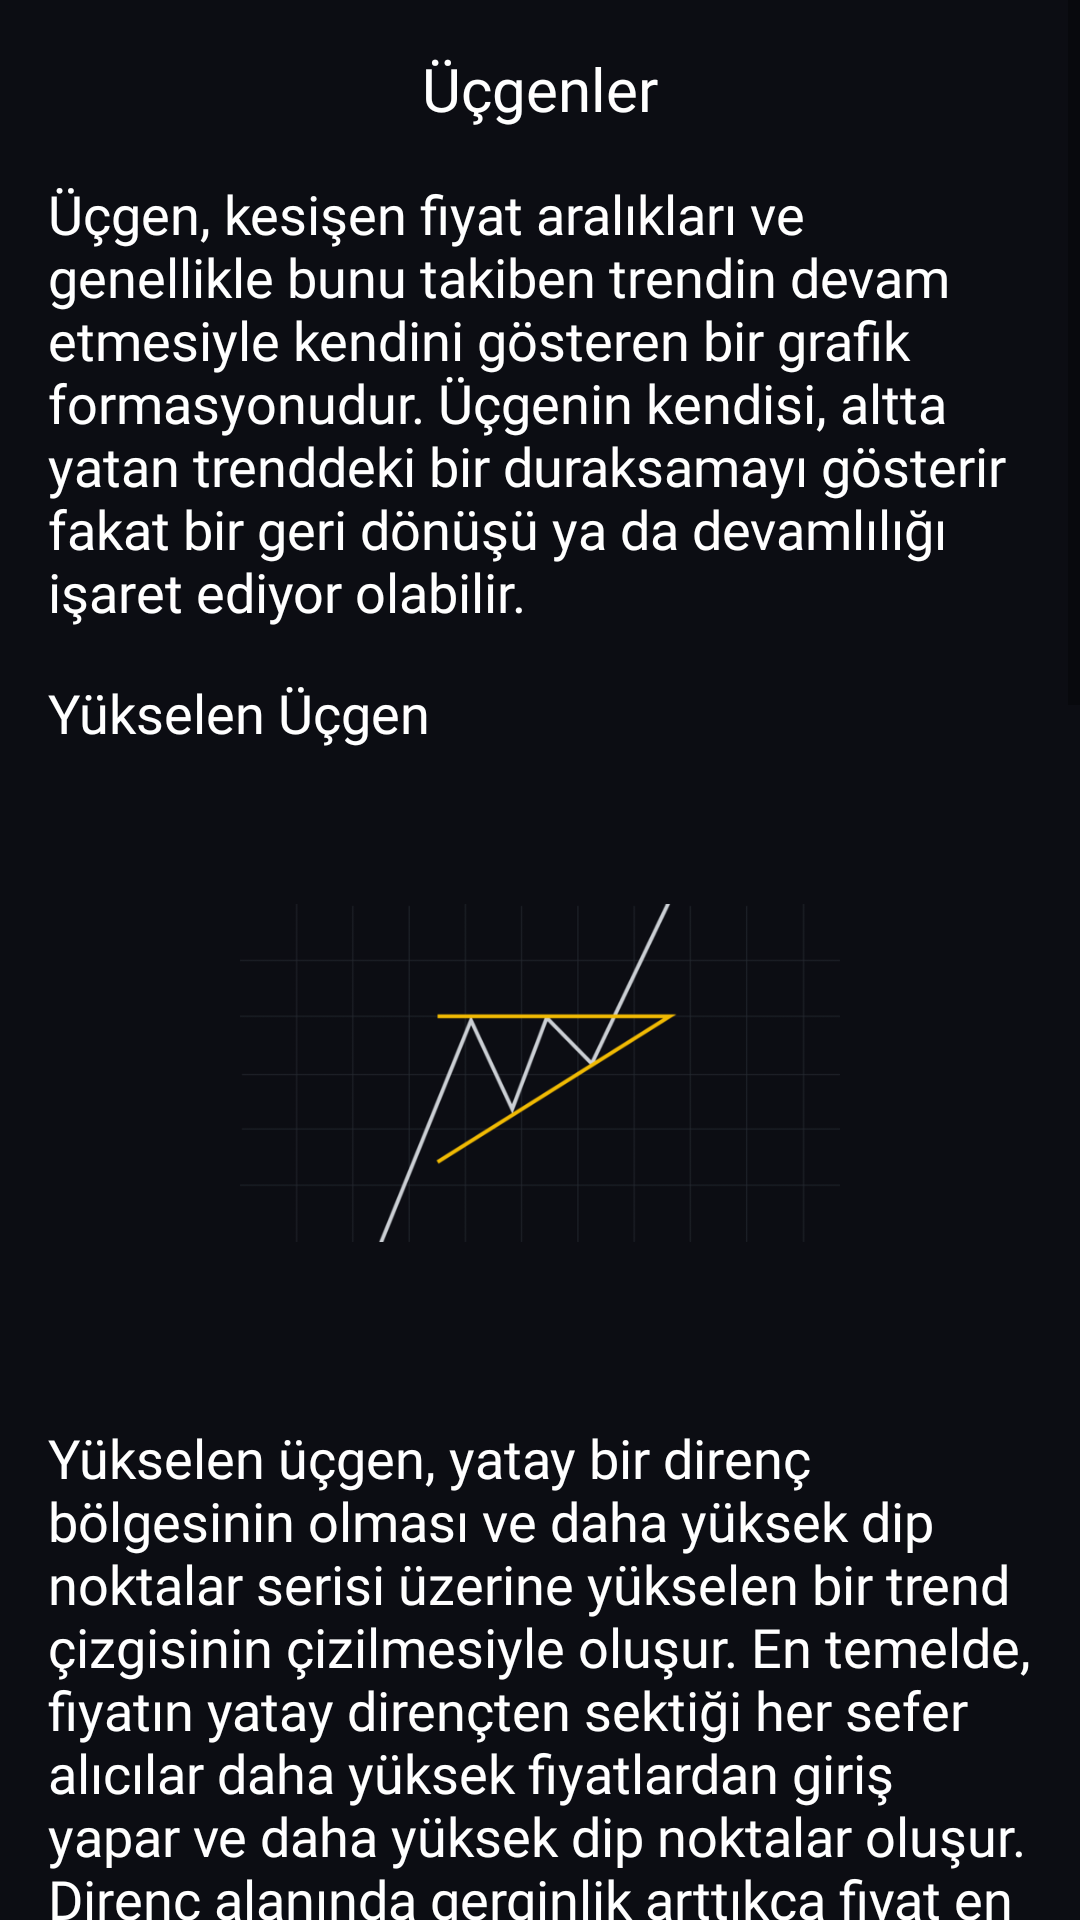

Write the Android layout XML for this screen, with the resource values it uses.
<!-- AndroidManifest.xml: application theme Theme.BUygulama -->
<!-- res/layout/activity_ucgen.xml -->
<?xml version="1.0" encoding="utf-8"?>
<androidx.constraintlayout.widget.ConstraintLayout xmlns:android="http://schemas.android.com/apk/res/android"
    xmlns:app="http://schemas.android.com/apk/res-auto"
    xmlns:tools="http://schemas.android.com/tools"
    android:layout_width="match_parent"
    android:background="#0c0d13"
    android:layout_height="match_parent">

    <ScrollView
        android:layout_width="match_parent"
        android:layout_height="wrap_content"
        app:layout_constraintBottom_toBottomOf="parent"
        app:layout_constraintEnd_toEndOf="parent"
        app:layout_constraintStart_toStartOf="parent"
        app:layout_constraintTop_toTopOf="parent">

        <LinearLayout
            android:layout_width="match_parent"
            android:layout_height="wrap_content"
            android:orientation="vertical" >




            <TextView
                android:id="@+id/textView3"
                android:gravity="center"
                android:layout_marginTop="16dp"
                android:textColor="@color/white"
                android:textSize="20sp"
                android:fontFamily="@font/poppins"
                android:layout_width="match_parent"
                android:layout_height="wrap_content"
                android:text="Üçgenler" />
            <TextView

                android:layout_width="match_parent"
                android:layout_height="wrap_content"
                android:fontFamily="@font/poppins"
                android:text="@string/üçgen"
                android:textColor="@color/white"
                android:textSize="18sp"
                android:layout_marginStart="16dp"
                android:layout_marginTop="16dp"
                android:layout_marginEnd="16dp"/>

            <TextView
                android:id="@+id/textView46"
                android:layout_width="match_parent"
                android:layout_height="wrap_content"
                android:fontFamily="@font/poppins"
                android:textColor="@color/white"
                android:layout_marginTop="16dp"
                android:layout_marginStart="16dp"
                android:textSize="18sp"
                android:text="Yükselen Üçgen" />


            <ImageView
                android:id="@+id/imageView2"
                android:layout_width="200dp"
                android:layout_height="200dp"
                app:srcCompat="@drawable/triangle_y"
                android:layout_gravity="center"
                android:layout_marginTop="8dp"/>

            <TextView
                android:id="@+id/textView6"
                android:layout_width="match_parent"
                android:layout_height="wrap_content"
                android:fontFamily="@font/poppins"
                android:text="@string/triancle_y"
                android:textColor="@color/white"
                android:textSize="18sp"
                android:layout_marginStart="16dp"
                android:layout_marginTop="16dp"
                android:layout_marginEnd="16dp"/>

            <TextView
                android:id="@+id/textView456"
                android:layout_width="match_parent"
                android:layout_height="wrap_content"
                android:fontFamily="@font/poppins"
                android:textColor="@color/white"
                android:layout_marginTop="16dp"
                android:layout_marginStart="16dp"
                android:textSize="18sp"
                android:text="Alçalan Üçgen" />
            <ImageView
                android:id="@+id/imageView"
                android:layout_width="200dp"
                android:layout_height="200dp"
                app:srcCompat="@drawable/triancle_a"
                android:layout_gravity="center"
                android:layout_marginTop="8dp"/>
            <TextView
                android:id="@+id/textView66"
                android:layout_width="match_parent"
                android:layout_height="wrap_content"
                android:fontFamily="@font/poppins"
                android:text="@string/triancle_a"
                android:textColor="@color/white"
                android:textSize="18sp"
                android:layout_marginStart="16dp"
                android:layout_marginTop="16dp"
                android:layout_marginEnd="16dp"/>

            <TextView
                android:id="@+id/textView4677"
                android:layout_width="match_parent"
                android:layout_height="wrap_content"
                android:textColor="@color/white"
                android:fontFamily="@font/poppins"
                android:layout_marginTop="16dp"
                android:layout_marginStart="16dp"
                android:textSize="18sp"
                android:text="Simetrik Üçgen" />

            <ImageView
                android:id="@+id/imageViewaa"
                android:layout_width="200dp"
                android:layout_height="200dp"
                app:srcCompat="@drawable/simetrik"
                android:layout_gravity="center"
                android:layout_marginTop="8dp"/>
            <TextView
                android:id="@+id/textView6556"
                android:layout_width="match_parent"
                android:layout_height="wrap_content"
                android:fontFamily="@font/poppins"
                android:text="@string/simetrik"
                android:textColor="@color/white"
                android:textSize="18sp"
                android:layout_marginStart="16dp"
                android:layout_marginTop="16dp"
                android:layout_marginBottom="16dp"
                android:layout_marginEnd="16dp"/>




        </LinearLayout>
    </ScrollView>
</androidx.constraintlayout.widget.ConstraintLayout>
<!-- resources referenced by this layout -->
<resources>
  <color name="white">#FFFFFFFF</color>
  <!-- drawable simetrik: png bitmap (drawable, 12326 bytes) -->
  <!-- drawable triancle_a: png bitmap (drawable, 10476 bytes) -->
  <!-- drawable triangle_y: png bitmap (drawable, 10503 bytes) -->
  <string name="simetrik">Simetrik üçgen alçalan bir üst trend çizgisi ve yükselen bir alt trend çizgisi ile oluşturulur ve her iki çizginin eğimi hemen hemen aynıdır. Simetrik üçgen, büyük oranda bağlama (yani altta yatan trende) dayanarak yorumlandığı için bir boğa ya da ayı formasyonu değildir. Kendi başına, yalnızca bir konsolidasyon dönemini temsil eden nötr bir formasyondur.</string>
  <string name="triancle_a">Alçalan üçgen, yükselen üçgenin tersidir. Yatay bir destek alanı ve daha düşük tepe noktaları serisi üzerine alçalan bir trend çizgisinin çizilmesiyle oluşur. Yükselen üçgende olduğu gibi, fiyatın yatay destek alanından sektiği her sefer satıcılar daha düşük fiyatlardan giriş yapar ve daha düşük tepe noktaları oluşur. Genellikle fiyat yatay destek noktasını kırmayı başarırsa, yüksek hacimle hızlı bir düşüş görülür. Bu nedenle alçalan üçgen bir boğa formasyonudur.
  </string>
  <string name="triancle_y">Yükselen üçgen, yatay bir direnç bölgesinin olması ve daha yüksek dip noktalar serisi üzerine yükselen bir trend çizgisinin çizilmesiyle oluşur. En temelde, fiyatın yatay dirençten sektiği her sefer alıcılar daha yüksek fiyatlardan giriş yapar ve daha yüksek dip noktalar oluşur. Direnç alanında gerginlik arttıkça fiyat en nihayetinde bu direnci kırmayı başarırsa yüksek hacimle hızlı bir yükseliş gösterme eğiliminde olur. Dolayısıyla yükselen üçgen bir boğa formasyonudur.</string>
  <style name="Theme.BUygulama" parent="Theme.MaterialComponents.DayNight.DarkActionBar">
          
          <item name="colorPrimary">@color/purple_500</item>
          <item name="colorPrimaryVariant">#0C0D13</item>
          <item name="colorOnPrimary">@color/white</item>
          
          <item name="colorSecondary">@color/teal_200</item>
          <item name="colorSecondaryVariant">@color/teal_700</item>
          <item name="colorOnSecondary">@color/black</item>
          
          <item name="android:statusBarColor">?attr/colorPrimaryVariant</item>
          
  
          <item name="windowActionBar">false</item>
          <item name="windowNoTitle">true</item>
          <item name="android:textColorHint">@android:color/white</item>
          <item name="android:editTextColor">@android:color/white</item>
  
          <item name="searchIcon">@color/white</item>
  
      </style>
  <color name="purple_500">#FF6200EE</color>
  <color name="teal_200">#FF03DAC5</color>
  <color name="teal_700">#FF018786</color>
  <color name="black">#FF000000</color>
</resources>
